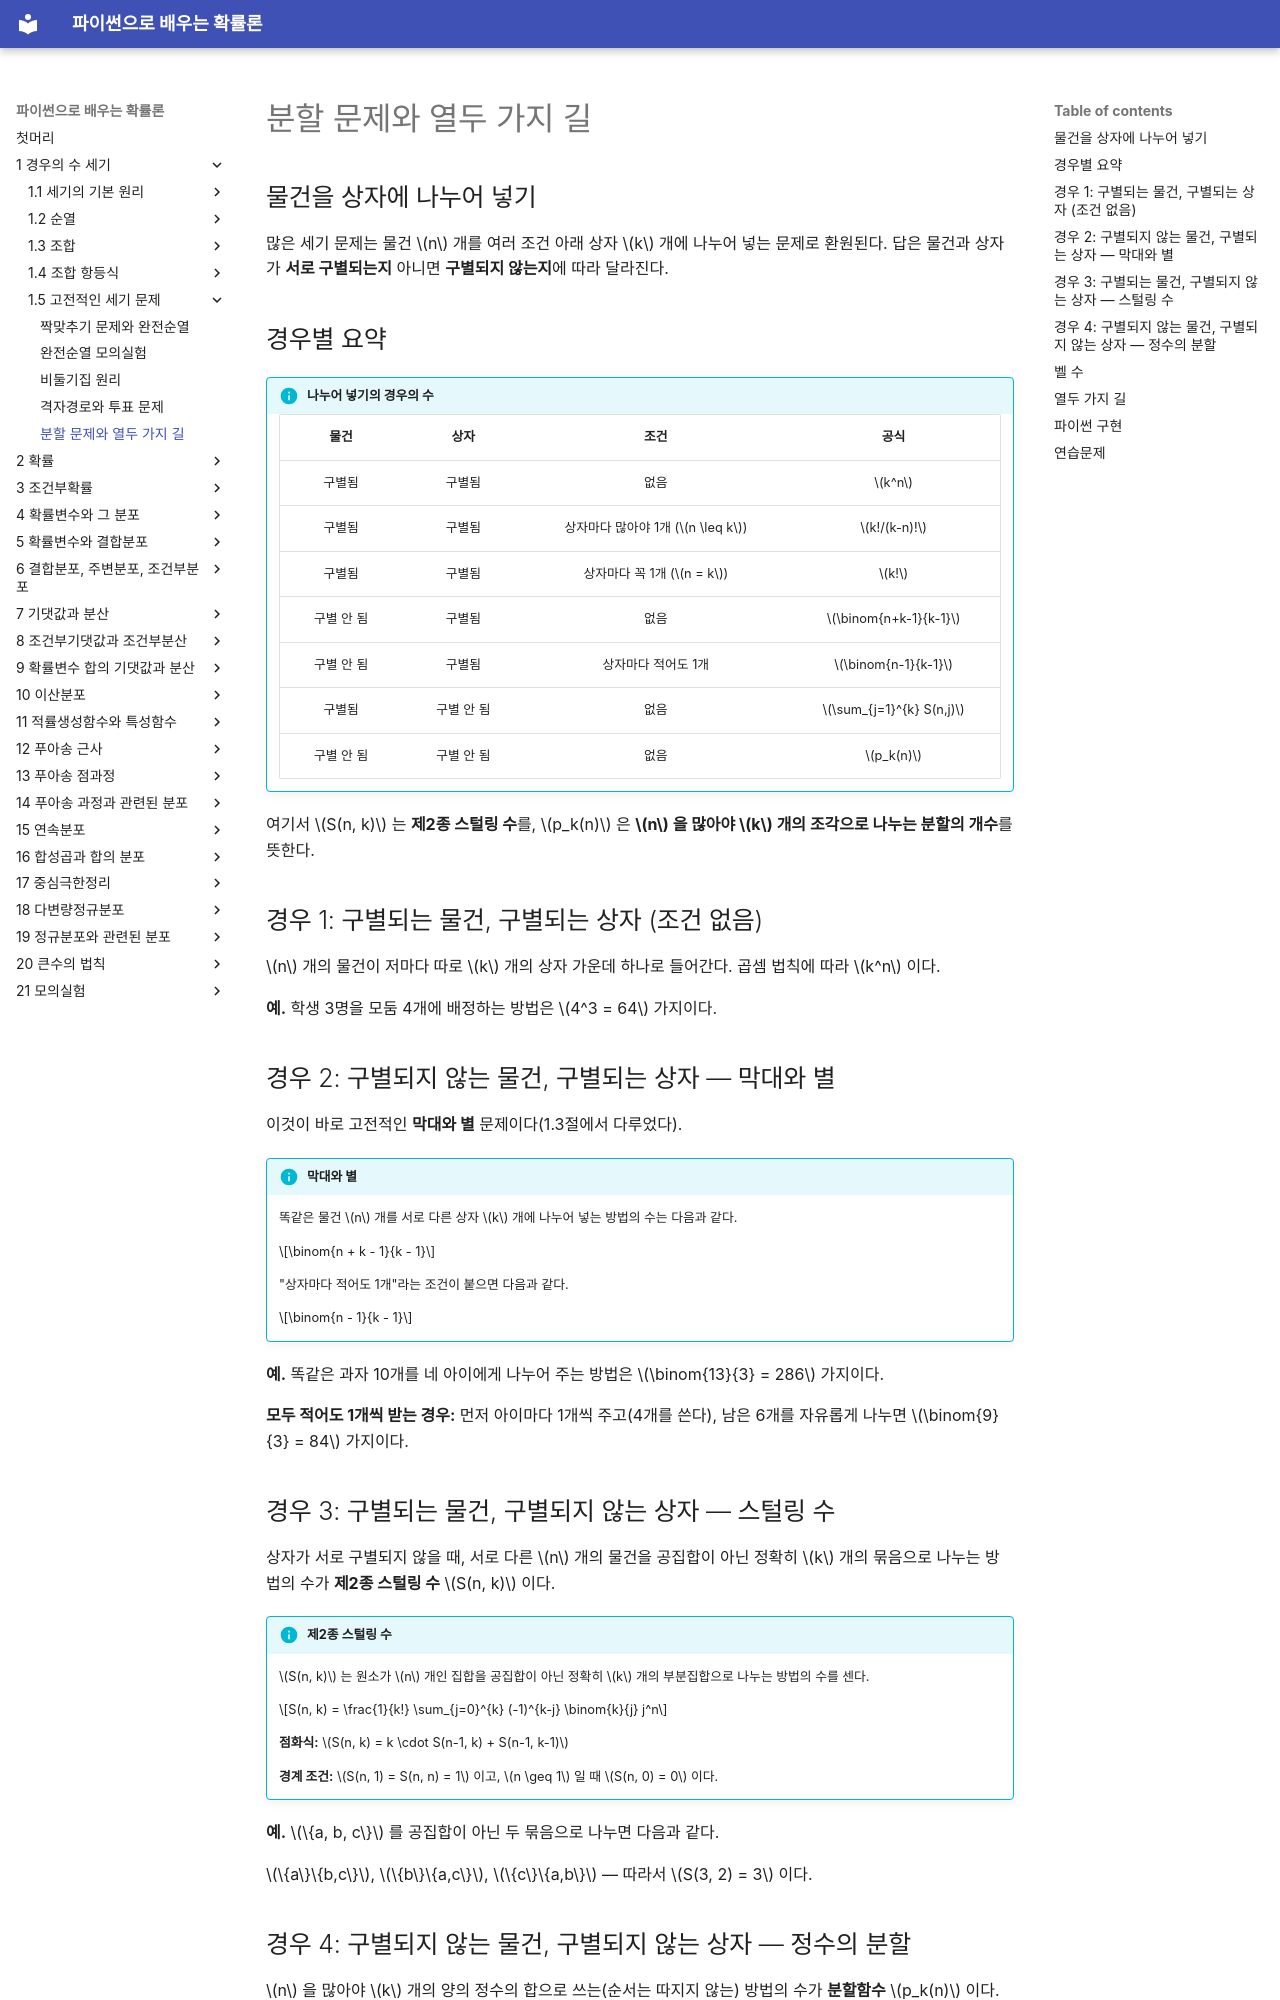

repository: SungchulLee/undergraduate_probability_book_writing · page: ch01/classic/partitions/index.html · generator: mkdocs

# 분할 문제와 열두 가지 길

## 물건을 상자에 나누어 넣기

많은 세기 문제는 물건 $n$ 개를 여러 조건 아래 상자 $k$ 개에 나누어 넣는 문제로 환원된다. 답은 물건과 상자가 **서로 구별되는지** 아니면 **구별되지 않는지**에 따라 달라진다.

## 경우별 요약

!!! info "나누어 넣기의 경우의 수"
    | 물건 | 상자 | 조건 | 공식 |
    |:---:|:---:|:---:|:---:|
    | 구별됨 | 구별됨 | 없음 | $k^n$ |
    | 구별됨 | 구별됨 | 상자마다 많아야 1개 ($n \leq k$) | $k!/(k-n)!$ |
    | 구별됨 | 구별됨 | 상자마다 꼭 1개 ($n = k$) | $k!$ |
    | 구별 안 됨 | 구별됨 | 없음 | $\binom{n+k-1}{k-1}$ |
    | 구별 안 됨 | 구별됨 | 상자마다 적어도 1개 | $\binom{n-1}{k-1}$ |
    | 구별됨 | 구별 안 됨 | 없음 | $\sum_{j=1}^{k} S(n,j)$ |
    | 구별 안 됨 | 구별 안 됨 | 없음 | $p_k(n)$ |

여기서 $S(n, k)$ 는 **제2종 스털링 수**를, $p_k(n)$ 은 **$n$ 을 많아야 $k$ 개의 조각으로 나누는 분할의 개수**를 뜻한다.

## 경우 1: 구별되는 물건, 구별되는 상자 (조건 없음)

$n$ 개의 물건이 저마다 따로 $k$ 개의 상자 가운데 하나로 들어간다. 곱셈 법칙에 따라 $k^n$ 이다.

**예.** 학생 3명을 모둠 4개에 배정하는 방법은 $4^3 = 64$ 가지이다.

## 경우 2: 구별되지 않는 물건, 구별되는 상자 — 막대와 별

이것이 바로 고전적인 **막대와 별** 문제이다(1.3절에서 다루었다).

!!! info "막대와 별"
    똑같은 물건 $n$ 개를 서로 다른 상자 $k$ 개에 나누어 넣는 방법의 수는 다음과 같다.

    $$\binom{n + k - 1}{k - 1}$$

    "상자마다 적어도 1개"라는 조건이 붙으면 다음과 같다.

    $$\binom{n - 1}{k - 1}$$

**예.** 똑같은 과자 10개를 네 아이에게 나누어 주는 방법은 $\binom{13}{3} = 286$ 가지이다.

**모두 적어도 1개씩 받는 경우:** 먼저 아이마다 1개씩 주고(4개를 쓴다), 남은 6개를 자유롭게 나누면 $\binom{9}{3} = 84$ 가지이다.

## 경우 3: 구별되는 물건, 구별되지 않는 상자 — 스털링 수

상자가 서로 구별되지 않을 때, 서로 다른 $n$ 개의 물건을 공집합이 아닌 정확히 $k$ 개의 묶음으로 나누는 방법의 수가 **제2종 스털링 수** $S(n, k)$ 이다.

!!! info "제2종 스털링 수"
    $S(n, k)$ 는 원소가 $n$ 개인 집합을 공집합이 아닌 정확히 $k$ 개의 부분집합으로 나누는 방법의 수를 센다.

    $$S(n, k) = \frac{1}{k!} \sum_{j=0}^{k} (-1)^{k-j} \binom{k}{j} j^n$$

    **점화식:** $S(n, k) = k \cdot S(n-1, k) + S(n-1, k-1)$

    **경계 조건:** $S(n, 1) = S(n, n) = 1$ 이고, $n \geq 1$ 일 때 $S(n, 0) = 0$ 이다.

**예.** $\{a, b, c\}$ 를 공집합이 아닌 두 묶음으로 나누면 다음과 같다.

$\{a\}\{b,c\}$, $\{b\}\{a,c\}$, $\{c\}\{a,b\}$ — 따라서 $S(3, 2) = 3$ 이다.

## 경우 4: 구별되지 않는 물건, 구별되지 않는 상자 — 정수의 분할

$n$ 을 많아야 $k$ 개의 양의 정수의 합으로 쓰는(순서는 따지지 않는) 방법의 수가 **분할함수** $p_k(n)$ 이다.

**예.** 5를 많아야 3개의 조각으로 나누는 분할은 $5 = 5 = 4+1 = 3+2 = 3+1+1 = 2+2+1$ 이므로 $p_3(5) = 5$ 이다.

## 벨 수

**벨 수** $B_n$ 은 원소가 $n$ 개인 집합을 공집합이 아닌 부분집합들로 나누는 모든 분할의 개수를 센다(묶음의 개수는 몇이든 상관없다).

$$B_n = \sum_{k=0}^{n} S(n, k)$$

처음 몇 개는 $B_0 = 1, B_1 = 1, B_2 = 2, B_3 = 5, B_4 = 15, B_5 = 52$ 이다.
